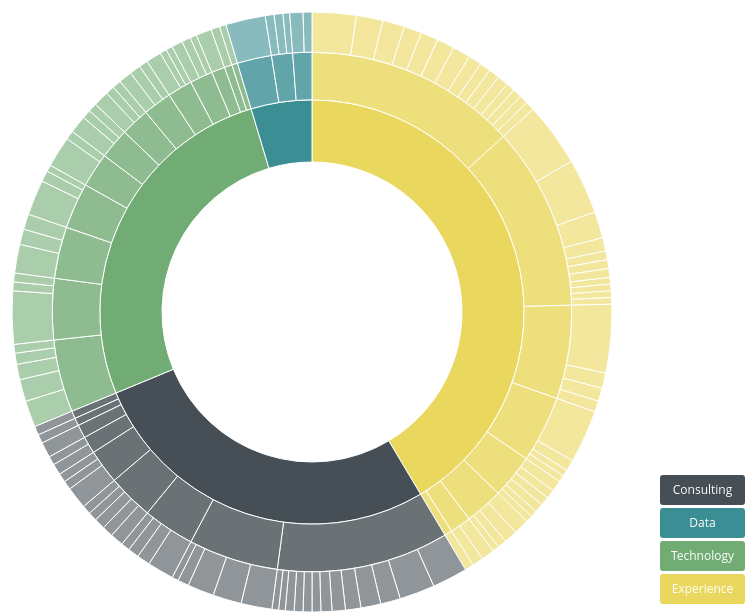
D3 v4 page, settled after 480 driven frames (8 s of simulated time); the page loaded 1 data file(s).


      // Hack to make this example display correctly in an iframe on bl.ocks.org
      d3.select(self.frameElement).style("height", "700px");
    
// ── sequences.js
var width = 750;
var height = 600;
var radius = Math.min(width, height) / 2;

// Breadcrumb dimensions: width, height, spacing, width of tip/tail.
var b = {
  w: 155, h: 30, s: 3, t: 10
};

// Mapping of step names to colors.
var colors = {
  "root": ["#FFF"],
  "Consulting": ["#454F55", "#6a7276", "#8f9599"],
  "Data": ["#3A8E94",  "#61a4a9", "#88bbbe"],
  "Technology": ["#72AC75", "#8ebc90", "#aacdac"],
  "Experience": ["#EAD75D", "#eedf7d",  "#f2e79d"]

};

// Total size of all segments; we set this later, after loading the data.
var totalSize = 0;

var vis = d3.select("#chart").append("svg:svg")
    .attr("width", width)
    .attr("height", height)
    .append("svg:g")
    .attr("id", "container")
    .attr("transform", "translate(" + width / 2 + "," + height / 2 + ")");

var partition = d3.partition()
    .size([2 * Math.PI, radius * radius]);

var arc = d3.arc()
    .startAngle(function(d) { return d.x0; })
    .endAngle(function(d) { return d.x1; })
    .innerRadius(function(d) { return Math.sqrt(d.y0); })
    .outerRadius(function(d) { return Math.sqrt(d.y1); });

// Use d3.text and d3.csvParseRows so that we do not need to have a header
// row, and can receive the csv as an array of arrays.
d3.text("disco.csv", function(text) {
  var csv = d3.csvParseRows(text);
  var json = buildHierarchy(csv);
  createVisualization(json);
});

// Main function to draw and set up the visualization, once we have the data.
function createVisualization(json) {

  // Basic setup of page elements.
  initializeBreadcrumbTrail();
  drawLegend();
  d3.select("#togglelegend").on("click", toggleLegend);

  // Bounding circle underneath the sunburst, to make it easier to detect
  // when the mouse leaves the parent g.
  vis.append("svg:circle")
      .attr("r", radius)
      .style("opacity", 0);

  // Turn the data into a d3 hierarchy and calculate the sums.
  var root = d3.hierarchy(json)
      .sum(function(d) { return d.size; })
      .sort(function(a, b) { return b.value - a.value; });

  // For efficiency, filter nodes to keep only those large enough to see.
  var nodes = partition(root).descendants()
      .filter(function(d) {
          return (d.x1 - d.x0 > 0.005); // 0.005 radians = 0.29 degrees
      });

  var path = vis.data([json]).selectAll("path")
      .data(nodes)
      .enter().append("svg:path")
      .attr("display", function(d) { return d.depth ? null : "none"; })
      .attr("d", arc)
      .attr("fill-rule", "evenodd")
      .style("fill", function(d) {
          console.log(d.data)
          return colors[d.data.parent][d.data.level]; })
      .style("opacity", 1)
      .on("mouseover", mouseover);

  // Add the mouseleave handler to the bounding circle.
  d3.select("#container").on("mouseleave", mouseleave);

  // Get total size of the tree = value of root node from partition.
  totalSize = path.datum().value;
 };

// Fade all but the current sequence, and show it in the breadcrumb trail.
function mouseover(d) {

  var percentage = (100 * d.value / totalSize).toPrecision(3);
  var percentageString = percentage + "%";
  if (percentage < 0.1) {
    percentageString = "< 0.1%";
  }

  d3.select("#percentage")
      .text(percentageString);

  d3.select("#explanation")
      .style("visibility", "");

  var sequenceArray = d.ancestors().reverse();
  sequenceArray.shift(); // remove root node from the array
  updateBreadcrumbs(sequenceArray, percentageString);

  // Fade all the segments.
  d3.selectAll("path")
      .style("opacity", 0.3);

  // Then highlight only those that are an ancestor of the current segment.
  vis.selectAll("path")
      .filter(function(node) {
                return (sequenceArray.indexOf(node) >= 0);
              })
      .style("opacity", 1);
}

// Restore everything to full opacity when moving off the visualization.
function mouseleave(d) {

  // Hide the breadcrumb trail
  d3.select("#trail")
      .style("visibility", "hidden");

  // Deactivate all segments during transition.
  d3.selectAll("path").on("mouseover", null);

  // Transition each segment to full opacity and then reactivate it.
  d3.selectAll("path")
      .transition()
      .duration(1000)
      .style("opacity", 1)
      .on("end", function() {
              d3.select(this).on("mouseover", mouseover);
            });

  d3.select("#explanation")
      .style("visibility", "hidden");
}

function initializeBreadcrumbTrail() {
  // Add the svg area.
  var trail = d3.select("#sequence").append("svg:svg")
      .attr("width", width)
      .attr("height", 50)
      .attr("id", "trail");
  // Add the label at the end, for the percentage.
  trail.append("svg:text")
    .attr("id", "endlabel")
    .style("fill", "#000");
}

// Generate a string that describes the points of a breadcrumb polygon.
function breadcrumbPoints(d, i) {
  var points = [];
  points.push("0,0");
  points.push(b.w + ",0");
  points.push(b.w + b.t + "," + (b.h / 2));
  points.push(b.w + "," + b.h);
  points.push("0," + b.h);
  if (i > 0) { // Leftmost breadcrumb; don't include 6th vertex.
    points.push(b.t + "," + (b.h / 2));
  }
  return points.join(" ");
}

// Update the breadcrumb trail to show the current sequence and percentage.
function updateBreadcrumbs(nodeArray, percentageString) {

  // Data join; key function combines name and depth (= position in sequence).
  var trail = d3.select("#trail")
      .selectAll("g")
      .data(nodeArray, function(d) { return d.data.name + d.depth; });

  // Remove exiting nodes.
  trail.exit().remove();

  // Add breadcrumb and label for entering nodes.
  var entering = trail.enter().append("svg:g");

  entering.append("svg:polygon")
      .attr("points", breadcrumbPoints)
      .style("fill", function(d) { return colors[d.data.parent][d.data.level]; });

  entering.append("svg:text")
      .attr("x", (b.w + b.t) / 2)
      .attr("y", b.h / 2)
      .attr("dy", "0.35em")
      .attr("text-anchor", "middle")
      .text(function(d) { return d.data.name; });

  // Merge enter and update selections; set position for all nodes.
  entering.merge(trail).attr("transform", function(d, i) {
    return "translate(" + i * (b.w + b.s) + ", 0)";
  });

  // Now move and update the percentage at the end.
  d3.select("#trail").select("#endlabel")
      .attr("x", (nodeArray.length + 0.5) * (b.w + b.s))
      .attr("y", b.h / 2)
      .attr("dy", "0.35em")
      .attr("text-anchor", "middle")
      .text(percentageString);

  // Make the breadcrumb trail visible, if it's hidden.
  d3.select("#trail")
      .style("visibility", "");

}

function drawLegend() {

  // Dimensions of legend item: width, height, spacing, radius of rounded rect.
  var li = {
    w: 85, h: 30, s: 3, r: 3
  };

  var legend = d3.select("#legend").append("svg:svg")
      .attr("width", li.w)
      .attr("height", d3.keys(colors).length * (li.h + li.s));

  var g = legend.selectAll("g")
      .data(d3.entries(colors))
      .enter().append("svg:g")
      .attr("transform", function(d, i) {
              return "translate(0," + i * (li.h + li.s) + ")";
           });

  g.append("svg:rect")
      .attr("rx", li.r)
      .attr("ry", li.r)
      .attr("width", li.w)
      .attr("height", li.h)
      .style("fill", function(d) { return d.value[0]; });

  g.append("svg:text")
      .attr("x", li.w / 2)
      .attr("y", li.h / 2)
      .attr("dy", "0.35em")
      .attr("text-anchor", "middle")
      .text(function(d) { return d.key; });
}

function toggleLegend() {
  var legend = d3.select("#legend");
  if (legend.style("visibility") == "hidden") {
    legend.style("visibility", "");
  } else {
    legend.style("visibility", "hidden");
  }
}

// Take a 2-column CSV and transform it into a hierarchical structure suitable
// for a partition layout. The first column is a sequence of step names, from
// root to leaf, separated by hyphens. The second column is a count of how
// often that sequence occurred.
function buildHierarchy(csv) {
  var root = {"name": "root", "parent": "root", "level": 0, "children": []};
  for (var i = 0; i < csv.length; i++) {

    var level = 0;
    var sequence = csv[i][0];
    var size = +csv[i][1];

    if (isNaN(size)) { // e.g. if this is a header row
      continue;
    }
    var parts = sequence.split("-") //.map((m, i) => ([m, i]));
    var currentNode = root;
    for (var j = 0; j < parts.length; j++) {
      var children = currentNode["children"];
      var nodeName = parts[j];
      var childNode;
      if (j + 1 < parts.length) {
   // Not yet at the end of the sequence; move down the tree.
 	var foundChild = false;
 	for (var k = 0; k < children.length; k++) {
 	  if (children[k]["name"] === nodeName) {
 	    childNode = children[k];
 	    foundChild = true;
 	    break;
 	  }
 	}
  // If we don't already have a child node for this branch, create it.
 	if (!foundChild) {
 	  childNode = {"name": nodeName, "level": 1, "children": []};
 	  children.push(childNode);
 	}
 	currentNode = childNode;
      } else {
 	// Reached the end of the sequence; create a leaf node.
 	childNode = {"name": nodeName, "level": 2, "size": size};
 	children.push(childNode);
      }
    }
  }

  // ha, ha, hack.
  root.children.map(p => p.level = 0);
  root.children.map(c => c.parent = c.name);
  root.children.map(c => c.children.map(cp => cp.parent = c.parent));
  root.children.map(c => c.children.map(cp => cp.children.map(cpp => cpp.parent = c.parent)));
  return root;
};


### data: disco.csv
?csv_value, count_bc
Consulting-Program Management-requiremen…, 16
Consulting-Domain Expertise-financial, 14
Consulting-Domain Expertise-business, 13
Consulting-Domain Expertise-program, 12
Consulting-Support Services-contract, 12
Consulting-Program Management-support, 9
Consulting-Security/Compliance -policy, 5
Consulting-Domain Expertise-intelligence, 5
Consulting-Advisory Services-operation, 5
Consulting-Program Management-procedure, 4
Technology-Transformation-technology, 4
Consulting-Support Services-tax, 4
Consulting-Program Management-budget, 4
Consulting-Program Management-management, 3
Experience-Brand Experience-design, 29
Experience-Brand Experience-marketing, 25
Experience-Digital Strategy-content, 24
Consulting-Program Management-manage, 16
Experience-Brand Experience-brand, 12
Experience-Marketing-social, 10
Consulting-Digital Strategy-strategy, 10
Consulting-Program Management-management, 9
Experience-Marketing-theme, 8
Experience-Marketing-write, 8
Consulting-Marketing-print, 7
Consulting-Program Management-perform, 7
Experience-Marketing-communication, 6
Experience-Brand Experience-creative, 6
Consulting-Support Services-business, 6
Consulting-Security/Compliance -complian…, 6
Consulting-Program Management-account, 6
Consulting-Program Management-edit, 5
Consulting-Digital Strategy-technology, 4
Consulting-Program Management-concept, 4
Consulting-User Experience-packaging, 4
Consulting-Advisory Services-research, 4
Consulting-Analytics -analysis, 4
Consulting-Digital Strategy-strategic, 4
Consulting-Security/Compliance -requirem…, 4
Consulting-Program Management-process, 4
Consulting-Domain Expertise-editorial, 3
Consulting-Security/Compliance -legal, 5
Consulting-Support Services-accounting, 5
Consulting-Security/Compliance -congress…, 4
Consulting-Program Management-administra…, 3
Data-Data Science-data, 18
Data-Analytics -analysis, 6
Data-Predicting Modeling-model, 4
Data-Analytics -report, 4
Data-Predicting Modeling-user, 4
Data-Predicting Modeling-model, 3
Experience-Support Services-proposal, 4
Experience-Domain Expertise-staff, 4
Experience-Domain Expertise-military, 4
Experience-Security/Compliance -legislat…, 4
Experience-Brand Experience-design, 4
Experience-Support Services-solicitation, 3
Experience-Domain Expertise-talent, 3
Experience-Domain Expertise-award, 3
Experience-Program Management-project, 31
... 62 more rows